Run: headless pygame with SDL's dummy video driver; simulated clock (each Clock.tick advances the game by its frame time, no real sleeping); random seed 0; keys injected as events and as key.get_pressed() state; mouse plan: one left click at the window centre at the start of phase 2, then a move to the lower-right quarter at the start of phase 3.
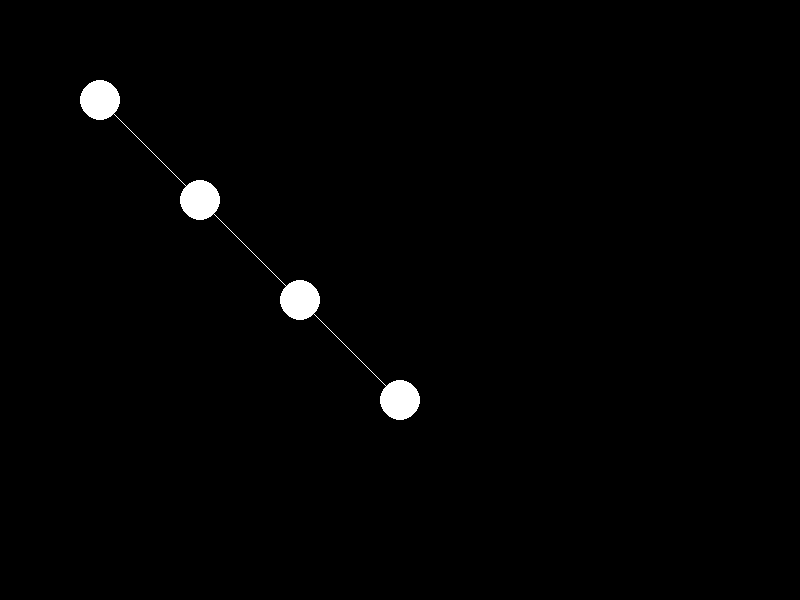
Frame 1 of 4 · flips 1–60 · no input
Frame 2 of 4 · flips 61–180 · clicked the window centre · tapped SPACE, RETURN · held RIGHT (→), D · screen unchanged from frame 1, image omitted
Frame 3 of 4 · flips 181–300 · moved the mouse to the lower-right quarter · held DOWN (↓), S · screen unchanged from frame 2, image omitted
Frame 4 of 4 · flips 301–420 · held LEFT (←), A, UP (↑), W · screen unchanged from frame 3, image omitted

The pygame program that drew these frames:

import pygame
from pygame.locals import *


class Node:
    def __init__(self, name, position):
        self.name = name
        self.position = position
        self.radius = 20
        self.color = (255, 255, 255)
        self.connections = []
        self.dragging = False

    def add_connection(self, node):
        self.connections.append(node)

    def delete_connection(self, node):
        self.connections.remove(node)

    def draw(self, screen):
        # Draw the node as a circle
        pygame.draw.circle(screen, self.color, self.position, self.radius)

        # Draw lines to represent connections
        for neighbor in self.connections:
            pygame.draw.line(screen, self.color, self.position, neighbor.position)

    def handle_event(self, event):
        if event.type == MOUSEBUTTONDOWN:
            if event.button == 1:
                # Left-click: Start dragging the node
                mouse_pos = pygame.mouse.get_pos()
                if self.distance_to(mouse_pos) <= self.radius:
                    self.dragging = True
            elif event.button == 3:
                # Right-click: Add/delete connection
                mouse_pos = pygame.mouse.get_pos()
                if self.distance_to(mouse_pos) <= self.radius:
                    selected_node = self.get_selected_node(mouse_pos)
                    if selected_node:
                        if selected_node in self.connections:
                            self.delete_connection(selected_node)
                        else:
                            self.add_connection(selected_node)

        elif event.type == MOUSEBUTTONUP:
            if event.button == 1:
                # Left-click release: Stop dragging the node
                self.dragging = False

        elif event.type == MOUSEMOTION:
            # Mouse movement: Update node position if dragging
            if self.dragging:
                mouse_pos = pygame.mouse.get_pos()
                self.position = mouse_pos

    def distance_to(self, point):
        dx = self.position[0] - point[0]
        dy = self.position[1] - point[1]
        return (dx ** 2 + dy ** 2) ** 0.5

    def get_selected_node(self, point):
        for node in nodes:
            if node != self and self.distance_to(node.position) <= self.radius:
                return node
        return None


# Initialize Pygame and set up the display
pygame.init()
screen = pygame.display.set_mode((800, 600))
pygame.display.set_caption('Node Connections')

# Create nodes
node1 = Node('A', (100, 100))
node2 = Node('B', (200, 200))
node3 = Node('C', (300, 300))
node4 = Node('D', (400, 400))

# Add connections between nodes
node1.add_connection(node2)
node1.add_connection(node3)
node2.add_connection(node3)
node2.add_connection(node4)
node3.add_connection(node4)

# Create a list to hold the nodes
nodes = [node1, node2, node3, node4]

# Main loop
running = True
while running:
    for event in pygame.event.get():
        if event.type == QUIT:
            running = False

        # Handle events for each node
        for node in nodes:
            node.handle_event(event)

    # Clear the screen
    screen.fill((0, 0, 0))

    # Draw the nodes and connections
    for node in nodes:
        node.draw(screen)

    # Update the display
    pygame.display.update()

# Quit Pygame
pygame.quit()
